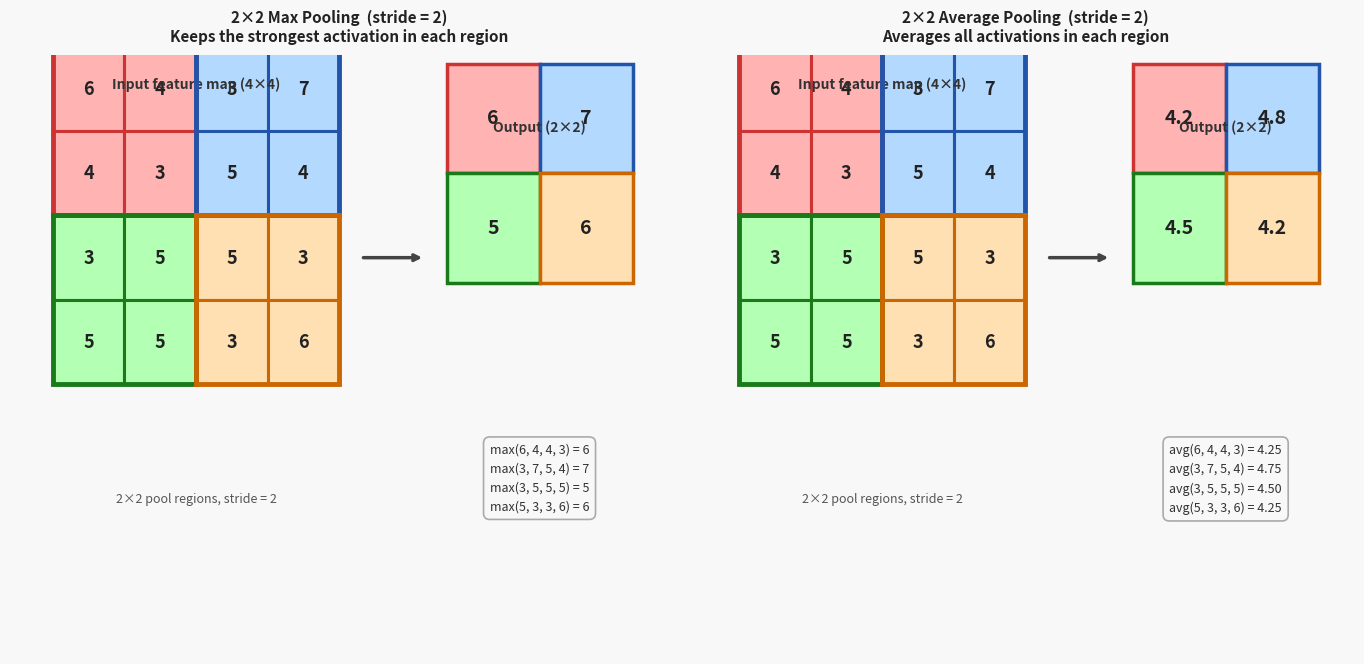

Recreate this plot in Python. (Note: this script raises an exception after producing the figure.)
import matplotlib.pyplot as plt
import numpy as np
import os

fig, axes = plt.subplots(1, 2, figsize=(14, 7))
fig.patch.set_facecolor('#f8f8f8')

fm = np.array([
    [6, 4, 3, 7],
    [4, 3, 5, 4],
    [3, 5, 5, 3],
    [5, 5, 3, 6]
])

region_colors = [['#ffb3b3', '#b3d9ff'], ['#b3ffb3', '#ffe0b3']]
region_edge   = [['#cc3333', '#2255aa'], ['#1a7a1a', '#cc6600']]

cell = 1.0

def draw_pooling(ax, fm, pool_type, title):
    ax.set_facecolor('#f8f8f8')
    ax.axis('off')
    ax.set_title(title, fontsize=11, fontweight='bold', color='#222', pad=10)

    x0, y0 = 0.4, 5.8   # input grid top-left corner

    # --- Input 4×4 grid ---
    for r in range(4):
        for c in range(4):
            ri, ci = r // 2, c // 2
            color = region_colors[ri][ci]
            edge  = region_edge[ri][ci]
            rect = plt.Rectangle((x0 + c * cell, y0 - r * cell), cell, cell,
                                  facecolor=color, edgecolor=edge, linewidth=2.2, zorder=2)
            ax.add_patch(rect)
            ax.text(x0 + c * cell + cell / 2, y0 - r * cell + cell / 2,
                    str(fm[r, c]), ha='center', va='center',
                    fontsize=13, fontweight='bold', color='#222', zorder=3)

    # Thick region borders
    for ri in range(2):
        for ci in range(2):
            rect_b = plt.Rectangle((x0 + ci * 2 * cell, y0 - (ri * 2 + 1) * cell),
                                    2 * cell, 2 * cell,
                                    facecolor='none', edgecolor=region_edge[ri][ci],
                                    linewidth=3.5, zorder=4)
            ax.add_patch(rect_b)

    ax.text(x0 + 2 * cell, y0 + 0.5, 'Input feature map (4×4)',
            ha='center', fontsize=10, fontweight='bold', color='#333')
    ax.text(x0 + 2 * cell, y0 - 4 * cell - 0.4, '2×2 pool regions, stride = 2',
            ha='center', fontsize=9, color='#555')

    # --- Arrow ---
    arrow_x0 = x0 + 4 * cell + 0.3
    arrow_x1 = arrow_x0 + 0.9
    arrow_y  = y0 - 1.5 * cell
    ax.annotate('', xy=(arrow_x1, arrow_y), xytext=(arrow_x0, arrow_y),
                arrowprops=dict(arrowstyle='->', color='#444', lw=2.5))

    # --- Output 2×2 grid ---
    ox0 = arrow_x1 + 0.3
    oy0 = y0 - cell * 0.5   # vertically centred relative to input

    for ri in range(2):
        for ci in range(2):
            region = fm[ri * 2:(ri + 1) * 2, ci * 2:(ci + 1) * 2]
            val = region.max() if pool_type == 'max' else region.mean()
            color = region_colors[ri][ci]
            edge  = region_edge[ri][ci]
            rect = plt.Rectangle((ox0 + ci * cell * 1.3, oy0 - ri * cell * 1.3),
                                  cell * 1.3, cell * 1.3,
                                  facecolor=color, edgecolor=edge, linewidth=2.5, zorder=2)
            ax.add_patch(rect)
            label = str(int(val)) if pool_type == 'max' else f'{val:.1f}'
            ax.text(ox0 + ci * cell * 1.3 + cell * 0.65,
                    oy0 - ri * cell * 1.3 + cell * 0.65,
                    label, ha='center', va='center',
                    fontsize=14, fontweight='bold', color='#222', zorder=3)

    ax.text(ox0 + cell * 1.3, oy0 + 0.5, 'Output (2×2)',
            ha='center', fontsize=10, fontweight='bold', color='#333')

    # --- Computation detail box — below output grid, well clear ---
    if pool_type == 'max':
        lines = [
            'max(6, 4, 4, 3) = 6',
            'max(3, 7, 5, 4) = 7',
            'max(3, 5, 5, 5) = 5',
            'max(5, 3, 3, 6) = 6',
        ]
    else:
        lines = [
            'avg(6, 4, 4, 3) = 4.25',
            'avg(3, 7, 5, 4) = 4.75',
            'avg(3, 5, 5, 5) = 4.50',
            'avg(5, 3, 3, 6) = 4.25',
        ]

    detail_x = ox0 + cell * 1.3
    detail_y = oy0 - 2 * cell * 1.3 - 0.6
    ax.text(detail_x, detail_y, '\n'.join(lines),
            ha='center', va='top', fontsize=9, color='#333', linespacing=1.6,
            bbox=dict(boxstyle='round,pad=0.5', facecolor='#f8f8f8', edgecolor='#aaa', linewidth=1.2))

    ax.set_xlim(-0.2, ox0 + 2 * cell * 1.3 + 0.5)
    ax.set_ylim(detail_y - 2.5, y0 + 0.9)

draw_pooling(axes[0], fm, 'max',
             '2×2 Max Pooling  (stride = 2)\nKeeps the strongest activation in each region')
draw_pooling(axes[1], fm, 'avg',
             '2×2 Average Pooling  (stride = 2)\nAverages all activations in each region')

plt.tight_layout(pad=2.0)
out_dir = os.path.join(os.path.dirname(__file__), '..', 'images')
plt.savefig(os.path.join(out_dir, 'cnn_pooling.png'), dpi=150, bbox_inches='tight')
plt.close()
print("Saved cnn_pooling.png")
